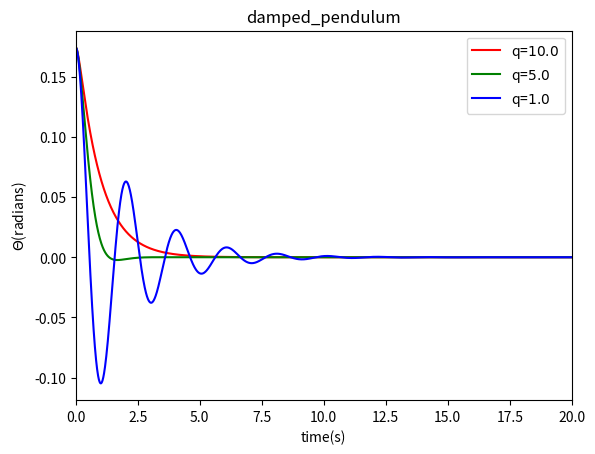

The matplotlib source for this figure:
# -*- coding: utf-8 -*-
"""
Created on Tue Jun 07 08:58:22 2016

@author: asus
"""

import math
import matplotlib.pyplot as plt

g=9.8
l=1
class damped_pendulum():
    def __init__(self,_omg0,_theta0,_dt,_time,_t0,_q):
        self.omg=[_omg0]
        self.theta=[_theta0]
        self.t=[_t0]
        self.time=_time
        self.dt=_dt
        self.n=int(_time/_dt)
        self.q=_q
    def calculate(self):
        for i in range(self.n):
            self.omg.append(self.omg[-1]-g/l*self.theta[-1]*self.dt-self.q*self.omg[-1]*self.dt)
            self.theta.append(self.theta[-1]+self.omg[-1]*self.dt)
            self.t.append(self.t[-1]+self.dt)
    def plot(self,color,label):
        plt.plot(self.t,self.theta,color,label="q=$%.1f$"%(self.q))
        plt.title("damped_pendulum")
a=damped_pendulum(0,10*math.pi/180,0.01,20,0,10)
b=damped_pendulum(0,10*math.pi/180,0.01,20,0,5)
c=damped_pendulum(0,10*math.pi/180,0.01,20,0,1.0)
a.calculate()
b.calculate()
c.calculate()
a.plot('r-',label='q=$10$')
b.plot('g-',label='q=$5$')
c.plot('b-',label='q=$1.0$')
plt.xlabel("time(s)")
plt.ylabel("$\Theta$(radians)")
plt.xlim(0,20)
plt.legend()
plt.savefig("damped_pendulum.png")
plt.show()